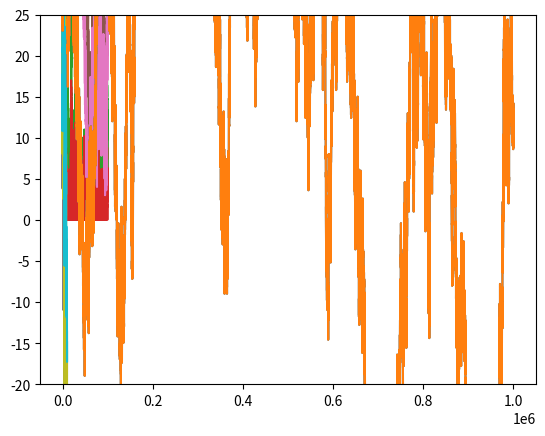

This figure's Python source:
"""
This module implements a random walk that can be used in simulators for devices like temperature sensors or power meter.
"""
from __future__ import annotations

import random
import sys
from typing import Optional


# Re-implement based on:
#
# 1. https://isquared.digital/blog/2020-04-12-random-walk/
# 2. https://isquared.digital/blog/2020-04-16-brownian-motion/
# 3. https://isquared.digital/blog/2020-05-01-drifted-brownian-motion/

class RandomWalk:
    """
    This class implements a random walk.

    The RandomWalk is an iterator which can be used in a for loop:

    ```Python
    import matplotlib.pyplot as plt
    values = [value for value in RandomWalk(start=15.0, boundary=(-100, 25), scale=0.01, count=10000)]
    plt.plot(values)
    plt.show()
    ```

    The code above will create a plot like below, where 10000 values are plot in a random walk between -100 and 25,
    starting at 15:

    ![Random Walk example](../../img/screenshot-randomwalk.png)

    When you need a random walk that will return values infinitely, set count = 0.

    By default, the returned values will represent a random walk between -1.0 and 1.0 in a step of 1.0.
    """
    def __init__(self, start: float = 0.0, boundary: tuple = (-1.0, 1.0), threshold: tuple | float = 0.5,
                 scale: float = 1.0, count: int = 1000, seed: Optional[int] = None):
        """

        Args:
            start: the start value for the random walk [default = 0.0]
            boundary: the lower and upper boundaries [default = (-1.0, 1.0)]
            threshold: the probability to move up or down [default = 0.5]
            scale: scale the step size [default = 1.0]
            count: the number of iterations, when <= 0 count will be basically infinite [default = 1000]
            seed: seed for the initialization of the random generator [default = None]
        """
        self._threshold_up = threshold[1] if isinstance(threshold, tuple) else threshold
        self._threshold_down = threshold[0] if isinstance(threshold, tuple) else threshold
        self._boundary = boundary
        self._min_value, self._max_value = boundary
        self._count = count if count > 0 else sys.maxsize
        self._start = start
        self._last = start
        self._scale = scale
        self._seed = seed
        self._random = random.Random()

        if seed is not None:
            self._random.seed(seed)

    def __iter__(self):
        return self

    def __next__(self):
        if self._count > 0:
            probability = self._random.random()
            if probability > self._threshold_up:
                value = self._last + self._scale
                value = min(value, self._max_value)
            elif probability < self._threshold_down:
                value = self._last - self._scale
                value = max(value, self._min_value)
            else:
                value = self._last
            self._last = value
            self._count -= 1
            return value
        raise StopIteration


if __name__ == "__main__":

    # https://towardsdatascience.com/generating-synthetic-time-series-data-with-random-walks-8701bb9a56a8

    import matplotlib.pyplot as plt

    # Random Walk, each time a different seed by default

    y1 = RandomWalk(start=50.0, boundary=(0, 100), threshold=(0.25, 0.70), scale=1, count=1000)
    # y2 = RandomWalk(start=50.0, boundary=(0, 100), threshold=0.49, scale=0.05, count=100000, seed=0)
    # y3 = RandomWalk(start=50.0, boundary=(0, 100), threshold=0.48, scale=0.01, count=100000, seed=0)
    # plt.plot(list(zip(y1, y2, y3)))
    plt.plot(list(y1))
    plt.show()

    y1 = RandomWalk(start=50.0, boundary=(0, 100), threshold=0.5, scale=0.2, count=100000, seed=0)
    y2 = RandomWalk(start=50.0, boundary=(0, 100), threshold=0.51, scale=0.2, count=100000, seed=0)
    y3 = RandomWalk(start=50.0, boundary=(0, 100), threshold=0.52, scale=0.2, count=100000, seed=0)
    plt.plot(list(zip(y1, y2, y3)))
    plt.show()

    y1 = RandomWalk(start=75.0, boundary=(0, 100), threshold=0.5, scale=0.2, count=100000, seed=0)
    y2 = RandomWalk(start=50.0, boundary=(0, 100), threshold=0.5, scale=0.2, count=100000, seed=0)
    y3 = RandomWalk(start=25.0, boundary=(0, 100), threshold=0.5, scale=0.2, count=100000, seed=0)
    plt.plot(list(zip(y1, y2, y3)))
    plt.show()

    # Three random walks, two of them are fixed and reproducible

    rng1 = RandomWalk(start=15.0, boundary=(-20, 25), scale=0.8, count=10000, seed=1)
    rng2 = RandomWalk(start=15.0, boundary=(-20, 25), scale=0.5, count=10000, seed=1)
    rng3 = RandomWalk(start=15.0, boundary=(-20, 25), scale=0.3, count=10000, seed=1)

    values = list(zip(rng1, rng2, rng3))
    plt.plot(values)
    plt.ylim(-20, 25)
    plt.show()

    # Example 1:

    rw = RandomWalk(start=25.0, boundary=(-100, 100), scale=0.2, count=0, seed=42)
    values = [next(rw) for _ in range(1000000)]
    plt.plot(values)
    plt.show()

    # Example 2: should give the same output as example 1

    plt.plot(
        list(RandomWalk(start=25.0, boundary=(-100, 100), scale=0.2, count=1000000, seed=42,))
    )
    plt.show()

    # Example 3:

    for i, value in enumerate(RandomWalk(start=25.0, boundary=(-100, 100), threshold=0.5, scale=2, count=20)):
        print(f"{i}, {value}")
